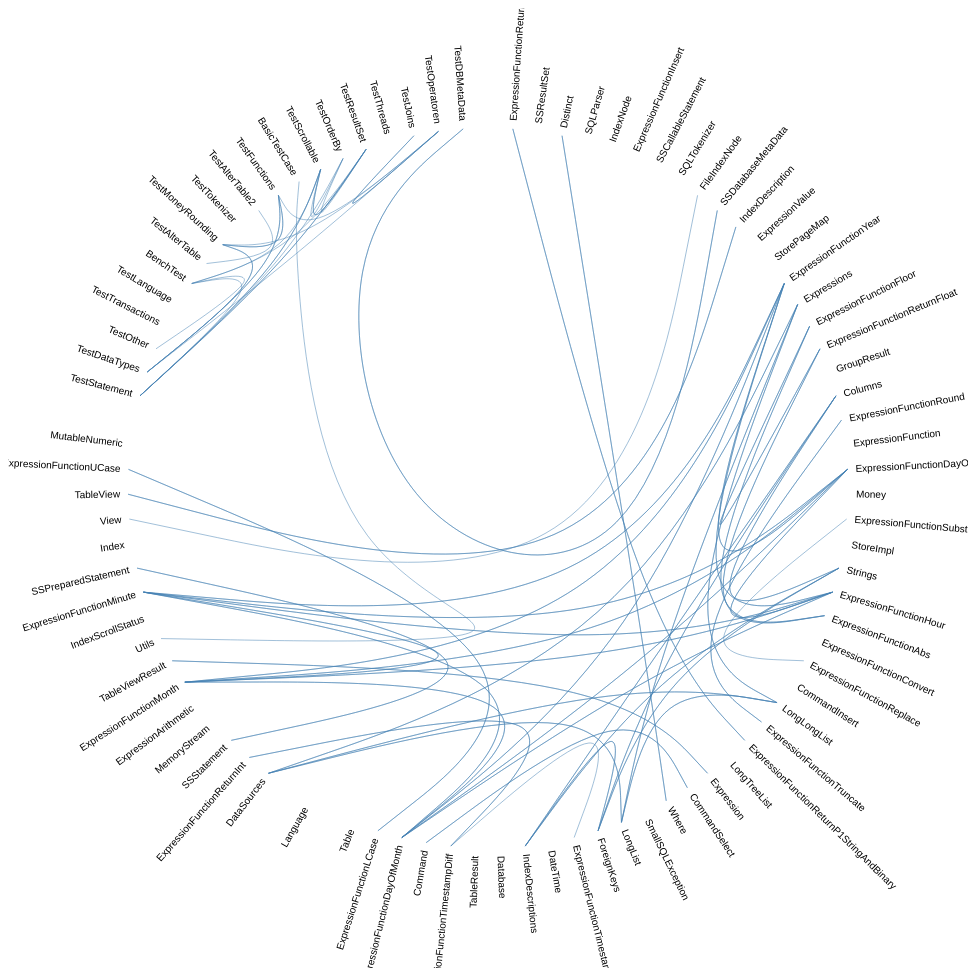
D3 v4 page, settled after 480 driven frames (8 s of simulated time); the page loaded 1 data file(s).


var diameter = 960,
    radius = diameter / 2,
    innerRadius = radius - 120;
var cluster = d3.cluster()
    .size([360, innerRadius]);
var line = d3.radialLine()
    .curve(d3.curveBundle.beta(0.85))
    .radius(function(d) { return d.y; })
    .angle(function(d) { return d.x / 180 * Math.PI; });
var svg = d3.select("body").append("svg")
    .attr("width", diameter)
    .attr("height", diameter)
  .append("g")
    .attr("transform", "translate(" + radius + "," + radius + ")");
var link = svg.append("g").selectAll(".link"),
    node = svg.append("g").selectAll(".node");
d3.json("flare.json", function(error, classes) {
  if (error) throw error;
  var root = packageHierarchy(classes)
      .sum(function(d) { return d.size; });
  cluster(root);
  link = link
    .data(packageImports(root.leaves()))
    .enter().append("path")
      .each(function(d) { d.source = d[0], d.target = d[d.length - 1]; })
      .attr("class", "link")
      .attr("d", line);
  node = node
    .data(root.leaves())
    .enter().append("text")
      .attr("class", "node")
      .attr("dy", "0.31em")
      .attr("transform", function(d) { return "rotate(" + (d.x - 90) + ")translate(" + (d.y + 8) + ",0)" + (d.x < 180 ? "" : "rotate(180)"); })
      .attr("text-anchor", function(d) { return d.x < 180 ? "start" : "end"; })
      .text(function(d) { return d.data.key; });
});
// Lazily construct the package hierarchy from class names.
function packageHierarchy(classes) {
  var map = {};
  function find(name, data) {
    var node = map[name], i;
    if (!node) {
      node = map[name] = data || {name: name, children: []};
      if (name.length) {
        node.parent = find(name.substring(0, i = name.lastIndexOf(".")));
        node.parent.children.push(node);
        node.key = name.substring(i + 1);
      }
    }
    return node;
  }
  classes.forEach(function(d) {
    find(d.name, d);
  });
  return d3.hierarchy(map[""]);
}
// Return a list of imports for the given array of nodes.
function packageImports(nodes) {
  var map = {},
      imports = [];
  // Compute a map from name to node.
  nodes.forEach(function(d) {
    map[d.data.name] = d;
  });
  // For each import, construct a link from the source to target node.
  nodes.forEach(function(d) {
    if (d.data.imports) d.data.imports.forEach(function(i) {
      imports.push(map[d.data.name].path(map[i]));
    });
  });
  return imports;
}


### data: flare.json
[
 {
  "name": "smallsql021_src.src.smallsql.database.Ex…",
  "imports": [
   "smallsql021_src.src.smallsql.database.Ex…"
  ]
 },
 {
  "name": "smallsql021_src.src.smallsql.database.SS…",
  "imports": [
   "smallsql021_src.src.smallsql.database.SS…"
  ]
 },
 {
  "name": "smallsql021_src.src.smallsql.database.Di…",
  "imports": [
   "smallsql021_src.src.smallsql.database.Wh…"
  ]
 },
 {
  "name": "smallsql021_src.src.smallsql.database.SQ…",
  "imports": [
   "smallsql021_src.src.smallsql.database.SQ…"
  ]
 },
 {
  "name": "smallsql021_src.src.smallsql.database.In…",
  "imports": [
   "smallsql021_src.src.smallsql.database.In…"
  ]
 },
 {
  "name": "smallsql021_src.src.smallsql.database.Ex…",
  "imports": [
   "smallsql021_src.src.smallsql.database.Ex…"
  ]
 },
 {
  "name": "smallsql021_src.src.smallsql.database.SS…",
  "imports": [
   "smallsql021_src.src.smallsql.database.SS…"
  ]
 },
 {
  "name": "smallsql021_src.src.smallsql.database.SQ…",
  "imports": [
   "smallsql021_src.src.smallsql.database.SQ…"
  ]
 },
 "... 79 more items"
]